Run: headless pygame with SDL's dummy video driver; simulated clock (each Clock.tick advances the game by its frame time, no real sleeping); random seed 0; keys injected as events and as key.get_pressed() state; mouse plan: one left click at the window centre at the start of phase 2, then a move to the lower-right quarter at the start of phase 3.
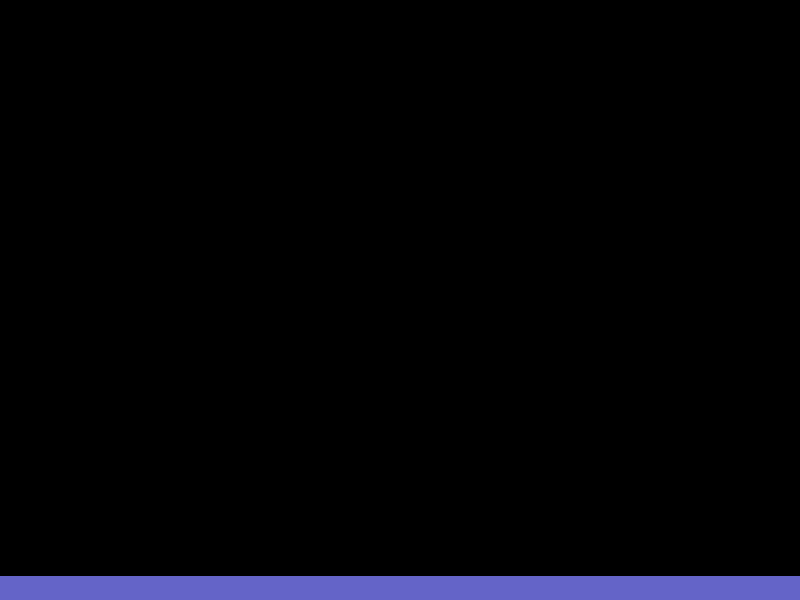
Frame 1 of 4 · flips 1–60 · no input
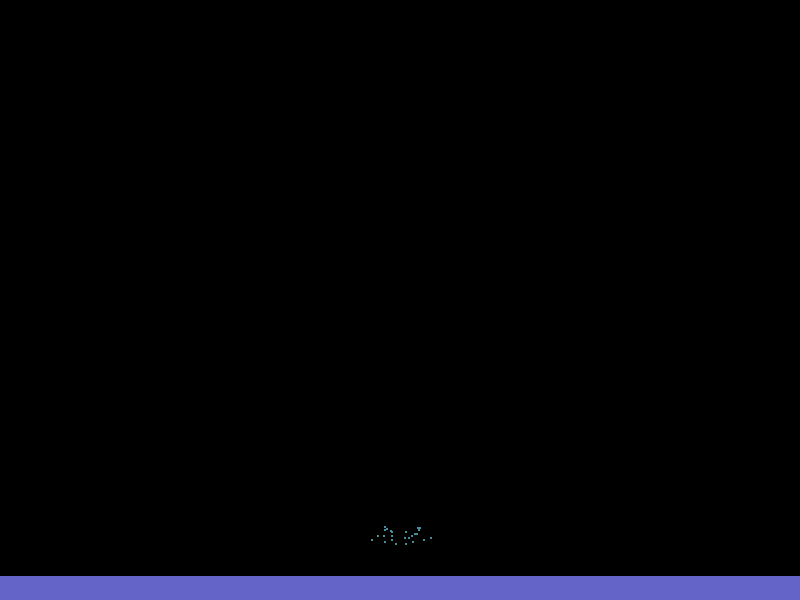
Frame 2 of 4 · flips 61–180 · clicked the window centre · tapped SPACE, RETURN · held RIGHT (→), D
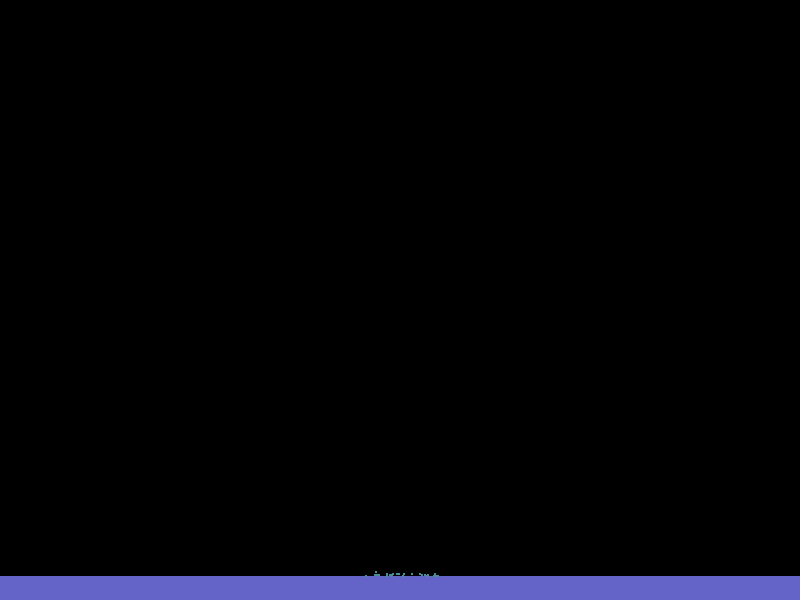
Frame 3 of 4 · flips 181–300 · moved the mouse to the lower-right quarter · held DOWN (↓), S
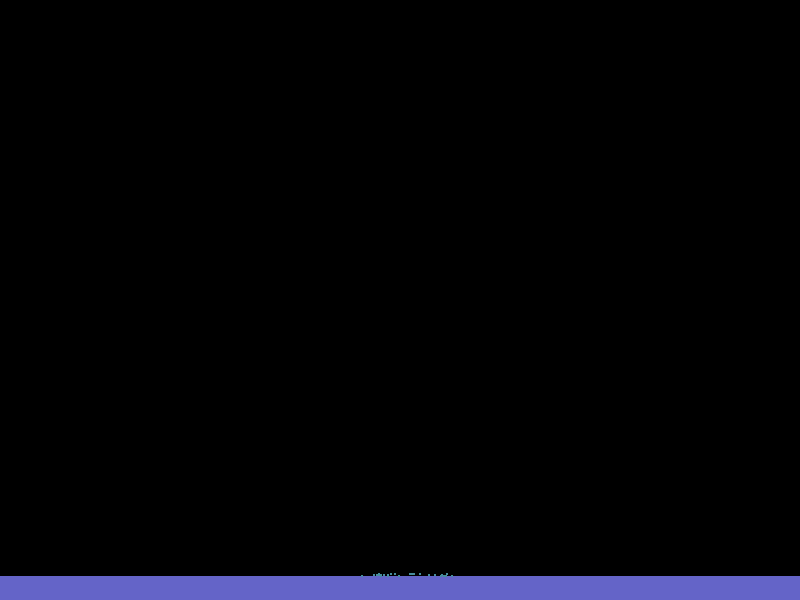
Frame 4 of 4 · flips 301–420 · held LEFT (←), A, UP (↑), W

The pygame program that drew these frames:

from pygame import *
from math import *
from random import *
#####################################
screen=display.set_mode((800,600))  #
running=True                        #
cx,cy=400,300                       #
#####################################
screen.fill((250,245,250))
fluidParticles=[]
fluidParticles2=[]
drawtool=[]
lineW=4
mx2=0
my2=0
def spawnFluid(mx,my):
    global fluidParticles
    #if len(fluidParticles)>1000:
        #fluidParticles=fluidParticles[1:]
    fluidParticles.append([mx,my,0])
def drawFluids(fluids):
    changey=1
    for i in range(0,len(fluidParticles)):
        change=randint(-90,90)
        xOriginal=fluidParticles[i][0]
        yOriginal=fluidParticles[i][1]
        if screen.get_at((xOriginal,yOriginal+1))==(0,0,0,255):
            fluidParticles[i][1]+=2
        else:# screen.get_at((xOriginal,yOriginal+1))!=(0,0,0,255):
            fluidParticles[i][1]-=1
        if change>=1:
            if screen.get_at((xOriginal+2,yOriginal+1))==(0,0,0,255):
                fluidParticles[i][0]+=1
            elif screen.get_at((xOriginal-2,yOriginal+1))==(0,0,0,255):
                fluidParticles[i][0]-=1
        else:
            if screen.get_at((xOriginal-2,yOriginal+1))==(0,0,0,255):
                fluidParticles[i][0]-=1
            elif screen.get_at((xOriginal+2,yOriginal+1))==(0,0,0,255):
                fluidParticles[i][0]+=1
        if screen.get_at((xOriginal,yOriginal-5))==(255,255,255,255):
            fluidParticles[i][1]=yOriginal
        #screen.set_at((fluidParticles[i][0],fluidParticles[i][1]), (70,140,155))
        draw.circle(screen,(70,140,155),(fluidParticles[i][0],fluidParticles[i][1]),1)
screen.fill((0,0,0))
screen2=screen.copy()
while running:
    screen.fill((0,0,0))
    clock=time.Clock()
    clock.tick(100)
    mx, my = mouse.get_pos()
    mb = mouse.get_pressed()
    keys=key.get_pressed()
    changeX=(mx-mx2)
    changeY=(my-my2)
    for evnt in event.get():
        if evnt.type == QUIT:
            running = False
    screen.blit(screen2,(0,0))
    draw.line(screen,(100,100,200),(0,600),(800,600),50)
    if 1==mb[2]:
        for x in range(0,2):
            for i in range(1,int((changeX**2+changeY**2)**.5)):
                xCoords=mx2+(i*(changeX))/int((changeX**2+changeY**2))**.5
                yCoords=my2+(i*(changeY))/int((changeX**2+changeY**2))**.5
                draw.circle(screen,(255,255,255),(int(xCoords),int(yCoords)),int(lineW/2))
    screen2=screen.copy()
    if 1 == mb[0]:
        for i in range(0,1):
            spawnFluid(mx,my)
            spawnFluid(mx+4,my+4)
            spawnFluid(mx-4,my-4)
            spawnFluid(mx-4,my+4)
            spawnFluid(mx+4,my-4)
    if mx2!=mx:
        mx2=mx
    if my2!=my:
        my2=my
    drawFluids(fluidParticles)
    display.flip()
quit()
